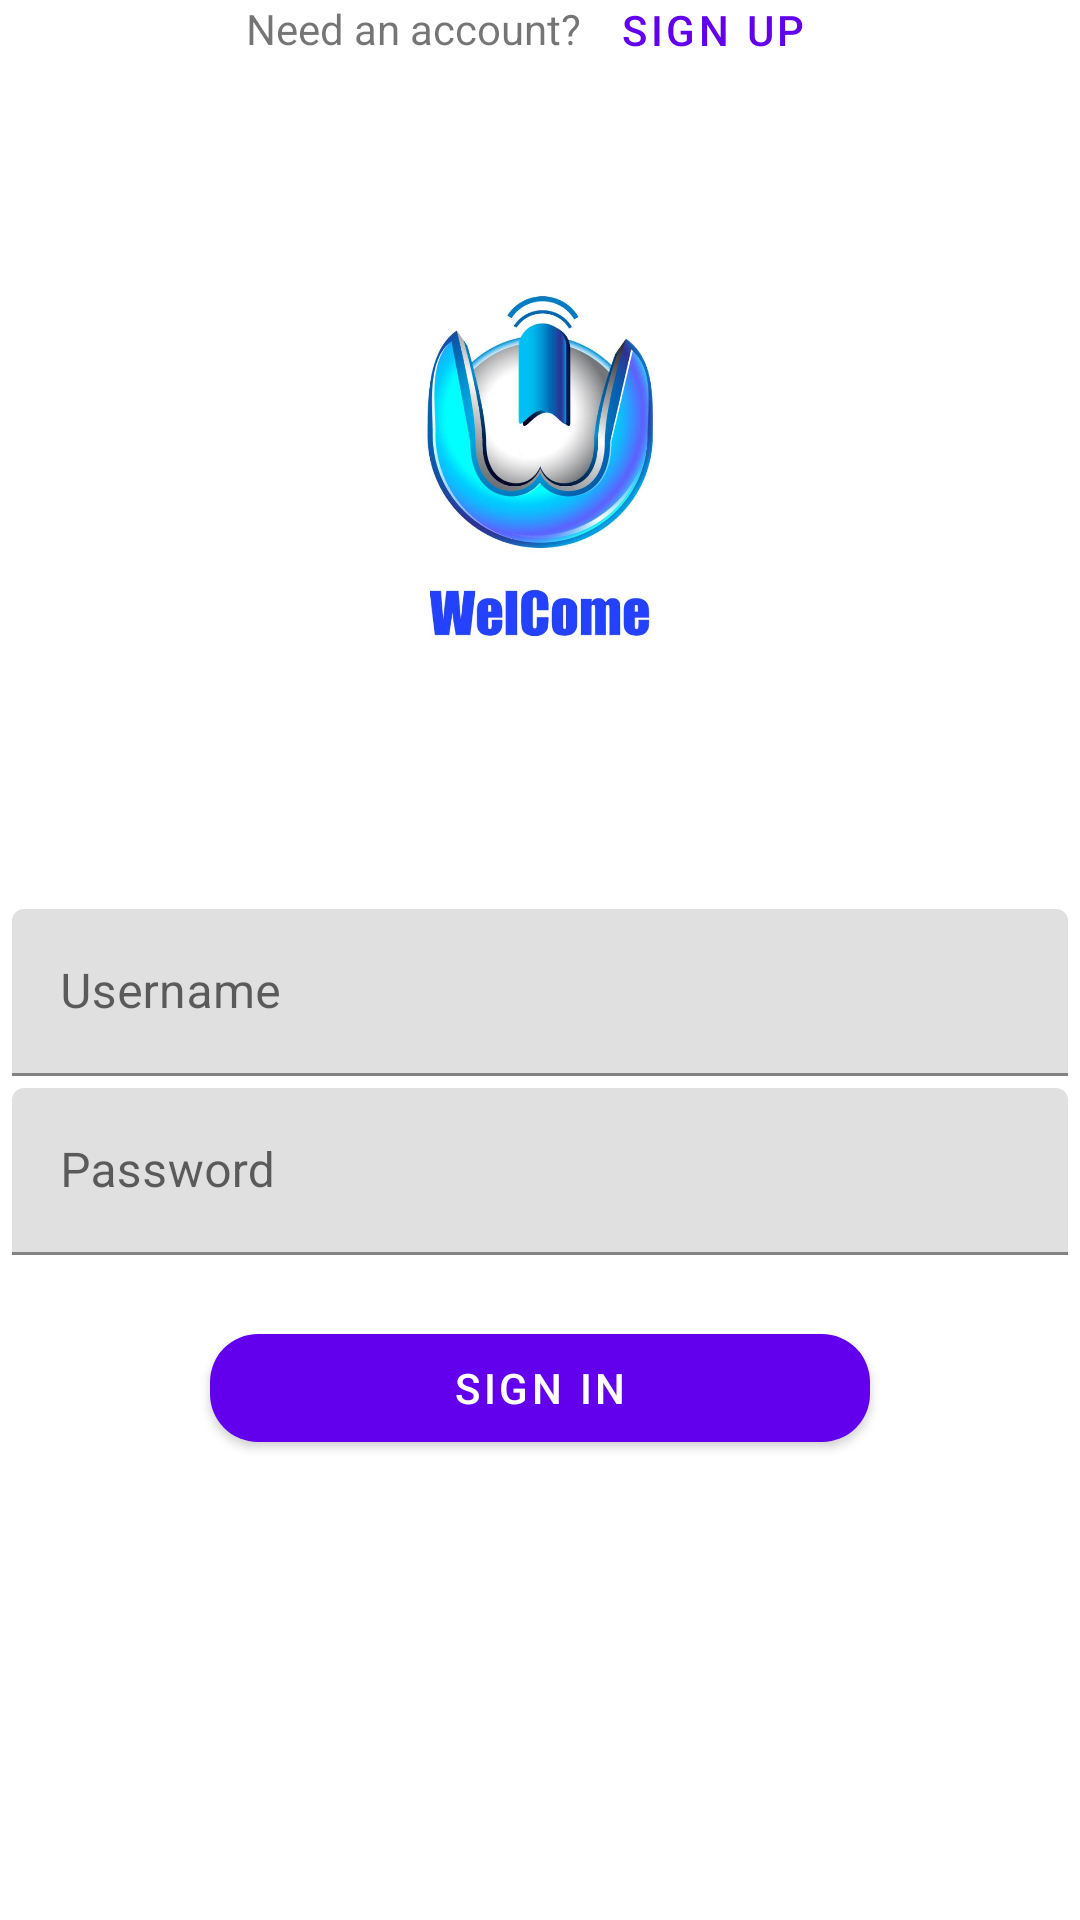

Write the Android layout XML for this screen, with the resource values it uses.
<!-- AndroidManifest.xml: application theme AppTheme -->
<!-- res/layout/activity_login.xml -->
<?xml version="1.0" encoding="utf-8"?>
<layout xmlns:android="http://schemas.android.com/apk/res/android"
    xmlns:app="http://schemas.android.com/apk/res-auto"
    xmlns:tools="http://schemas.android.com/tools"
    tools:context=".LoginActivity">

    <ScrollView
        android:layout_width="match_parent"
        android:layout_height="match_parent"
        android:background="@color/loginPageBackgroundColor">

        <androidx.constraintlayout.widget.ConstraintLayout
            android:layout_width="match_parent"
            android:layout_height="wrap_content"
            android:paddingLeft="@dimen/activity_horizontal_margin"
            android:paddingTop="@dimen/activity_vertical_margin"
            android:paddingRight="@dimen/activity_horizontal_margin"
            android:paddingBottom="@dimen/activity_vertical_margin">

            <TextView
                android:id="@+id/need_an_account_tv"
                android:layout_width="wrap_content"
                android:layout_height="wrap_content"
                android:text="@string/action_noAccount"
                app:layout_constraintEnd_toEndOf="parent"
                app:layout_constraintHorizontal_bias="0.33"
                app:layout_constraintStart_toStartOf="parent"
                app:layout_constraintTop_toTopOf="parent" />

            <ImageView
                android:id="@+id/welcome_iv"
                android:layout_width="match_parent"
                android:layout_height="280dp"
                android:contentDescription="@string/welcome_description"
                android:scaleType="fitCenter"
                android:src="@drawable/welcome_android"
                app:layout_constraintEnd_toEndOf="parent"
                app:layout_constraintStart_toStartOf="parent"
                app:layout_constraintTop_toBottomOf="@id/need_an_account_tv" />

            <com.google.android.material.textfield.TextInputLayout
                android:id="@+id/username_ti"
                android:layout_width="match_parent"
                android:layout_height="wrap_content"
                android:layout_margin="4dp"
                android:hint="@string/username"
                app:counterMaxLength="32"
                app:layout_constraintLeft_toLeftOf="parent"
                app:layout_constraintStart_toStartOf="parent"
                app:layout_constraintTop_toBottomOf="@id/welcome_iv">

                <com.google.android.material.textfield.TextInputEditText
                    android:id="@+id/username_et"
                    android:layout_width="match_parent"
                    android:layout_height="wrap_content"
                    android:inputType="textPersonName" />
            </com.google.android.material.textfield.TextInputLayout>


            <com.google.android.material.textfield.TextInputLayout
                android:id="@+id/password_text_input"
                android:layout_width="match_parent"
                android:layout_height="wrap_content"
                android:layout_margin="4dp"
                android:hint="@string/password"
                app:errorEnabled="true"
                app:layout_constraintLeft_toLeftOf="@id/username_ti"
                app:layout_constraintStart_toStartOf="@id/username_ti"
                app:layout_constraintTop_toBottomOf="@id/username_ti">

                <com.google.android.material.textfield.TextInputEditText
                    android:id="@+id/password_edit_text"
                    android:layout_width="match_parent"
                    android:layout_height="wrap_content"
                    android:inputType="textPassword" />
            </com.google.android.material.textfield.TextInputLayout>

            <com.google.android.material.button.MaterialButton
                android:id="@+id/sign_in_btn"
                android:layout_width="220dp"
                android:layout_height="wrap_content"
                android:text="@string/action_sign_in_short"
                app:cornerRadius="16dp"
                app:layout_constraintEnd_toEndOf="parent"
                app:layout_constraintStart_toStartOf="parent"
                app:layout_constraintTop_toBottomOf="@+id/password_text_input" />

            <com.google.android.material.button.MaterialButton
                android:id="@+id/sign_up_btn"
                style="@style/Widget.MaterialComponents.Button.TextButton"
                android:layout_width="wrap_content"
                android:layout_height="wrap_content"
                android:layout_marginEnd="8dp"
                android:text="@string/action_sign_up"
                app:layout_constraintBottom_toBottomOf="@id/need_an_account_tv"
                app:layout_constraintStart_toEndOf="@+id/need_an_account_tv"
                app:layout_constraintTop_toTopOf="@+id/need_an_account_tv" />


        </androidx.constraintlayout.widget.ConstraintLayout>
    </ScrollView>
</layout>
<!-- resources referenced by this layout -->
<resources>
  <color name="loginPageBackgroundColor">@android:color/white</color>
  <!-- drawable welcome_android: jpg bitmap (drawable, 45534 bytes) -->
  <string name="action_noAccount">Need an account?</string>
  <string name="action_sign_in_short">Sign in</string>
  <string name="action_sign_up">Sign Up</string>
  <string name="password">Password</string>
  <string name="username">Username</string>
  <string name="welcome_description">welcome image view</string>
  <style name="AppTheme" parent="Theme.MaterialComponents.DayNight.NoActionBar">
          
          <item name="colorPrimary">@color/design_default_color_primary</item>
          <item name="colorPrimaryDark">@color/design_default_color_primary_dark</item>
          <item name="colorAccent">@color/design_default_color_surface</item>
      </style>
</resources>
